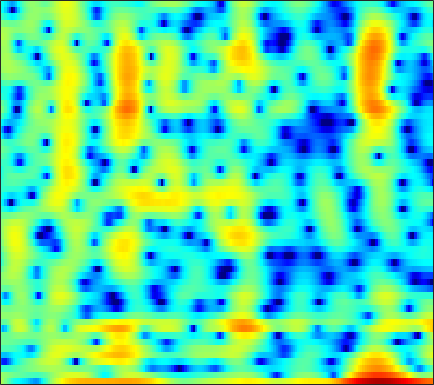

Values plotted in this chart, from the file beside it:
2.0538, 1.1226, -0.16132, -1.4503, -2.3664, -3.4591, -4.3488, -4.8601, -5.3622, -5.7449, -6.1304, -6.4773, -7.0884, -7.8987, -8.6078, -9.5162, -9.8717, -9.4139, -7.8728, -5.8579, -3.8733, -2.4974, -0.86318, 0.56303
1.007, 0.7286, 0.3741, 0.04339, -0.1845, -0.4634, -0.7166, -0.8938, -1.124, -1.353, -1.59, -1.777, -2.031, -2.284, -2.458, -2.637, -2.713, -2.671, -2.459, -2.069, -1.533, -1.065, -0.3929, 0.2915
-3.235, -3.288, -3.275, -3.158, -3.009, -2.743, -2.426, -2.17, -1.813, -1.458, -1.112, -0.8609, -0.5418, -0.2417, -0.02895, 0.2382, 0.4907, 0.6714, 0.8989, 1.112, 1.304, 1.433, 1.571, 1.665
-13.02, -14.69, -14.85, -12.52, -10.48, -8.149, -6.333, -5.23, -4.029, -3.069, -2.276, -1.758, -1.133, -0.5524, -0.1349, 0.4127, 0.951, 1.342, 1.832, 2.269, 2.639, 2.856, 3.054, 3.131
-7.524, -7.916, -7.995, -7.505, -6.931, -6.128, -5.463, -5.116, -4.903, -4.978, -5.327, -5.735, -6.307, -6.561, -6.283, -5.21, -3.647, -2.403, -0.8464, 0.5119, 1.641, 2.336, 3.076, 3.615
-2.101, -2.155, -2.224, -2.304, -2.389, -2.544, -2.798, -3.086, -3.652, -4.462, -5.601, -6.716, -8.554, -10.34, -10.73, -9.203, -6.636, -4.786, -2.684, -0.9899, 0.3717, 1.208, 2.11, 2.807
-0.754, -0.8017, -0.8698, -0.944, -1.004, -1.1, -1.229, -1.359, -1.585, -1.843, -2.114, -2.296, -2.469, -2.529, -2.478, -2.254, -1.851, -1.457, -0.8654, -0.2622, 0.3174, 0.7193, 1.194, 1.587
-0.7979, -0.9617, -1.011, -0.8716, -0.683, -0.3806, -0.09111, 0.06633, 0.192, 0.1983, 0.1078, -0.008321, -0.1946, -0.3859, -0.504, -0.5898, -0.5567, -0.4527, -0.2148, 0.09791, 0.4243, 0.6465, 0.8691, 0.9682
-5.977, -8.612, -7.367, -3.652, -1.481, 0.5837, 1.914, 2.578, 3.089, 3.203, 2.923, 2.455, 1.5, 0.1727, -1.021, -2.666, -3.666, -3.475, -2.204, -0.6071, 0.7291, 1.451, 2.012, 2.108
-0.8526, -1.394, -1.317, -0.4398, 0.4132, 1.477, 2.276, 2.651, 2.901, 2.818, 2.39, 1.813, 0.6557, -0.9994, -2.593, -5.076, -6.871, -6.497, -4.345, -2.127, -0.442, 0.4343, 1.144, 1.382
0.8099, 0.6257, 0.5072, 0.5305, 0.611, 0.7637, 0.9299, 1.01, 1.012, 0.8821, 0.6574, 0.4159, 0.007083, -0.474, -0.8407, -1.221, -1.413, -1.417, -1.218, -0.8644, -0.4727, -0.2067, 0.07772, 0.2491
-0.07305, -0.3445, -0.5456, -0.5696, -0.4988, -0.314, -0.0753, 0.0949, 0.2656, 0.3233, 0.2531, 0.1357, -0.09945, -0.3945, -0.6198, -0.8739, -1.029, -1.061, -0.9589, -0.7028, -0.3543, -0.05364, 0.3482, 0.6931
-3.369, -4.633, -5.552, -5.026, -3.963, -2.41, -1.122, -0.3905, 0.2867, 0.6605, 0.6775, 0.4707, -0.04827, -0.8249, -1.563, -2.692, -3.72, -4.142, -3.939, -2.943, -1.585, -0.5556, 0.6579, 1.633
-5.166, -7.792, -10.34, -8.237, -5.717, -2.975, -1.076, -0.1085, 0.6985, 1.036, 0.9691, 0.6496, -0.1717, -1.507, -2.938, -5.693, -10.13, -15.4, -14.16, -7.639, -3.694, -1.633, 0.3981, 1.853
-1.081, -1.281, -1.354, -1.161, -0.8555, -0.3822, 0.0775, 0.3583, 0.551, 0.5123, 0.2697, -0.04805, -0.657, -1.451, -2.089, -2.911, -3.563, -3.776, -3.584, -2.884, -1.853, -1.008, 0.05362, 0.9905
0.07958, 0.2826, 0.5202, 0.7403, 0.8959, 1.047, 1.09, 1.039, 0.8591, 0.5226, 0.008369, -0.4814, -1.232, -2.03, -2.614, -3.265, -3.633, -3.657, -3.345, -2.718, -1.9, -1.247, -0.3799, 0.4045
0.06157, 0.5595, 1.148, 1.614, 1.858, 2.06, 2.087, 1.968, 1.621, 1.051, 0.1771, -0.6822, -2.124, -3.979, -5.695, -8.264, -10.23, -10.13, -8.085, -5.668, -3.615, -2.349, -0.9588, 0.1262
-1.712, -0.6747, 0.4873, 1.399, 1.89, 2.328, 2.532, 2.513, 2.236, 1.684, 0.8359, -0.02845, -1.536, -3.509, -5.343, -8.226, -10.71, -10.62, -8.3, -5.783, -3.767, -2.562, -1.257, -0.2543
-3.666, -2.123, -0.4875, 0.751, 1.478, 2.173, 2.562, 2.69, 2.636, 2.313, 1.795, 1.268, 0.406, -0.5532, -1.281, -2.172, -2.808, -3.091, -3.164, -2.98, -2.658, -2.355, -1.957, -1.562
-2.94, -1.604, -0.0628, 1.166, 1.91, 2.669, 3.135, 3.311, 3.351, 3.167, 2.756, 2.341, 1.677, 0.902, 0.286, -0.5388, -1.313, -1.87, -2.538, -3.122, -3.641, -4.009, -4.48, -4.838
-1.602, -0.3507, 1.082, 2.271, 2.967, 3.637, 4.068, 4.2, 4.146, 3.859, 3.324, 2.783, 1.887, 0.8112, -0.07905, -1.333, -2.621, -3.533, -4.689, -5.766, -6.822, -7.717, -9.13, -11.13
-0.6575, 0.6073, 2.007, 3.121, 3.773, 4.356, 4.67, 4.731, 4.524, 4.022, 3.229, 2.413, 1.027, -0.7029, -2.243, -4.612, -7.193, -9.04, -10.93, -11.76, -11.93, -11.94, -12.12, -12.77
-0.0153, 1.142, 2.439, 3.427, 3.978, 4.504, 4.713, 4.695, 4.415, 3.809, 2.858, 1.88, 0.2004, -1.987, -4.078, -7.617, -12.71, -18.39, -29.05, -21.41, -17.66, -16.16, -14.68, -13
0.3061, 1.277, 2.34, 3.168, 3.618, 4.031, 4.217, 4.176, 3.939, 3.433, 2.65, 1.888, 0.555, -1.114, -2.579, -4.851, -7.377, -9.321, -11.86, -14.4, -17.82, -22.67, -30.12, -17.61
0.2009, 0.8295, 1.497, 2.038, 2.373, 2.65, 2.844, 2.889, 2.816, 2.603, 2.197, 1.797, 1.089, 0.2112, -0.5683, -1.701, -2.955, -3.966, -5.305, -6.674, -7.899, -8.495, -8.464, -7.364
-1.024, -0.8668, -0.7131, -0.6183, -0.5095, -0.3261, -0.08242, 0.1551, 0.408, 0.6097, 0.7108, 0.6703, 0.5615, 0.3337, 0.113, -0.2166, -0.5657, -0.8151, -1.13, -1.359, -1.458, -1.407, -1.194, -0.7589
-3.267, -3.818, -4.752, -5.761, -6.347, -6.255, -5.42, -4.562, -3.399, -2.511, -1.865, -1.536, -1.251, -1.049, -0.8901, -0.6765, -0.3786, -0.108, 0.2837, 0.7238, 1.177, 1.509, 1.949, 2.354
-4.837, -6.019, -8.586, -13.08, -20.3, -21.94, -12.4, -9.185, -6.71, -5.315, -4.711, -4.531, -4.643, -4.789, -4.734, -4.182, -3.135, -2.173, -0.8256, 0.4176, 1.509, 2.215, 3.023, 3.642
-4.048, -4.573, -5.553, -6.496, -7.109, -7.196, -6.815, -6.292, -5.798, -5.696, -6.235, -7.143, -9.365, -13.51, -18.93, -16.64, -9.764, -6.579, -3.524, -1.33, 0.3647, 1.397, 2.526, 3.417
-3.203, -3.188, -3.233, -3.322, -3.37, -3.449, -3.505, -3.606, -3.779, -4.214, -4.859, -5.645, -6.855, -8.208, -8.822, -8.467, -6.973, -5.62, -3.867, -2.347, -1.026, -0.1198, 0.9899, 2.038
-3.322, -2.894, -2.407, -2.109, -1.93, -1.851, -1.808, -1.861, -2.007, -2.234, -2.55, -2.787, -3.16, -3.466, -3.648, -3.768, -3.783, -3.754, -3.74, -3.686, -3.459, -3.017, -1.972, -0.5202
-4.22, -3.234, -2.334, -1.744, -1.518, -1.34, -1.344, -1.364, -1.456, -1.492, -1.54, -1.536, -1.572, -1.635, -1.75, -2.062, -2.625, -3.297, -4.738, -7.184, -11.45, -15.33, -10.65, -4.909
-4.329, -3.465, -2.802, -2.534, -2.627, -2.947, -3.55, -3.966, -4.373, -4.365, -3.912, -3.433, -2.743, -2.189, -1.903, -1.774, -1.953, -2.331, -3.13, -4.266, -5.349, -5.564, -4.395, -2.125
-3.047, -2.935, -3.047, -3.582, -4.273, -5.764, -8.047, -10.56, -14.95, -15.56, -10.92, -8.214, -5.591, -3.877, -2.981, -2.177, -1.705, -1.512, -1.364, -1.239, -0.9944, -0.6688, 0.022, 0.9454
-1.678, -1.918, -2.399, -3.152, -3.883, -5.233, -6.922, -8.462, -10.21, -10.32, -8.534, -6.883, -4.994, -3.56, -2.779, -2.061, -1.626, -1.423, -1.268, -1.098, -0.8176, -0.4717, 0.2014, 1.062
-0.7708, -1.105, -1.603, -2.097, -2.487, -2.953, -3.379, -3.614, -3.706, -3.543, -3.118, -2.683, -2.117, -1.652, -1.435, -1.364, -1.592, -1.962, -2.691, -3.553, -4.141, -4.029, -2.965, -1.234
-1.543, -2.132, -2.801, -3.184, -3.286, -3.135, -2.805, -2.45, -1.958, -1.429, -0.9473, -0.6342, -0.3139, -0.1701, -0.213, -0.5366, -1.264, -2.179, -4.08, -7.406, -14.5, -31.5, -10.25, -4.223
-5.36, -7.128, -9.421, -10.47, -9.741, -7.895, -5.955, -4.735, -3.382, -2.293, -1.424, -0.9166, -0.3998, -0.09118, -0.005828, -0.1081, -0.4639, -0.8937, -1.683, -2.551, -3.155, -3.109, -2.219, -0.6985
-7.723, -10.44, -15.31, -18.53, -15.63, -11.48, -8.649, -7.085, -5.414, -4.092, -2.975, -2.271, -1.485, -0.8766, -0.5357, -0.2268, -0.06877, -0.0253, -0.02753, -0.01206, 0.09976, 0.2925, 0.7211, 1.322
-4.821, -6.023, -7.41, -8.36, -8.651, -8.537, -8.078, -7.505, -6.569, -5.485, -4.322, -3.456, -2.372, -1.447, -0.8673, -0.2513, 0.1857, 0.4062, 0.6021, 0.7036, 0.7999, 0.8959, 1.113, 1.457
-1.743, -2.726, -4.094, -5.587, -6.715, -8.277, -9.702, -10.21, -9.772, -8.031, -5.946, -4.426, -2.691, -1.253, -0.4111, 0.4477, 0.9954, 1.207, 1.244, 1.004, 0.5588, 0.1614, -0.261, -0.274
0.2781, -0.663, -2.204, -4.111, -5.883, -9.134, -14.07, -21.14, -19.73, -11.61, -7.177, -4.846, -2.457, -0.6245, 0.4479, 1.466, 2.062, 2.222, 1.994, 1.224, -0.3155, -2.179, -6.277, -11.85
-0.9328, -1.584, -2.743, -4.17, -5.445, -7.28, -8.985, -9.839, -10, -8.909, -7.065, -5.548, -3.492, -1.726, -0.6021, 0.5388, 1.278, 1.562, 1.563, 1.118, 0.215, -0.7495, -2.155, -2.844
-3.552, -3.709, -4.261, -5.254, -6.342, -8.149, -10.48, -12.66, -15.1, -14.36, -10.96, -8.444, -5.655, -3.481, -2.224, -0.9052, 0.001464, 0.46, 0.8393, 0.9718, 0.9836, 0.9729, 1.038, 1.309
-4.734, -4.286, -4.186, -4.67, -5.381, -6.853, -9.047, -11.22, -13.99, -13.36, -9.979, -7.627, -5.094, -3.246, -2.188, -1.136, -0.4124, -0.04861, 0.2652, 0.4656, 0.6227, 0.7786, 1.083, 1.549
-3.099, -2.455, -2.017, -1.954, -2.095, -2.517, -3.087, -3.446, -3.742, -3.648, -3.167, -2.618, -1.895, -1.265, -0.9013, -0.6137, -0.5289, -0.6083, -0.9003, -1.298, -1.698, -1.856, -1.663, -0.923
-0.4039, 0.02656, 0.4227, 0.6354, 0.6704, 0.6026, 0.4707, 0.3476, 0.1881, 0.07049, -0.002403, -0.0448, -0.144, -0.2793, -0.4591, -0.8233, -1.405, -2.019, -3.167, -4.922, -7.566, -10.35, -12.8, -8.788
1.028, 1.287, 1.548, 1.674, 1.68, 1.605, 1.445, 1.257, 0.9673, 0.6264, 0.2279, -0.1404, -0.6564, -1.259, -1.76, -2.467, -3.248, -3.885, -4.849, -6.086, -7.653, -8.851, -9.261, -7.168
1.368, 1.594, 1.768, 1.768, 1.667, 1.433, 1.083, 0.7599, 0.2771, -0.2681, -0.909, -1.481, -2.359, -3.468, -4.404, -5.687, -6.668, -6.986, -6.78, -6.082, -5.198, -4.474, -3.361, -2.094
1.148, 1.487, 1.611, 1.419, 1.098, 0.4651, -0.3242, -0.9117, -1.592, -2.136, -2.633, -3.111, -4.049, -5.58, -7.305, -11.06, -18.32, -20.93, -12.23, -7.459, -4.468, -2.809, -1.036, 0.4131
0.9425, 1.301, 1.276, 0.6934, -0.1282, -1.8, -4.075, -5.978, -7.719, -7.275, -5.834, -4.958, -4.463, -4.652, -5.225, -6.351, -7.261, -7.164, -5.81, -3.843, -1.956, -0.7151, 0.7007, 1.881
1.485, 1.594, 1.327, 0.5123, -0.5136, -2.58, -5.745, -9.059, -13.28, -10.31, -6.593, -4.761, -3.232, -2.416, -2.133, -1.966, -1.87, -1.75, -1.459, -1.025, -0.4741, 0.01477, 0.7445, 1.515
2.081, 2.034, 1.75, 1.21, 0.6452, -0.2475, -1.201, -1.835, -2.315, -2.267, -1.802, -1.332, -0.7692, -0.4059, -0.2602, -0.2628, -0.4834, -0.7793, -1.326, -2.011, -2.68, -2.982, -2.806, -1.878
1.78, 1.704, 1.503, 1.225, 0.9867, 0.673, 0.4153, 0.2808, 0.2224, 0.2984, 0.4733, 0.6151, 0.7654, 0.8075, 0.7306, 0.4179, -0.1942, -0.9081, -2.334, -4.551, -8.232, -13.11, -18.64, -9.294
0.07151, -0.08196, -0.3536, -0.6486, -0.8323, -0.9876, -0.9696, -0.8206, -0.4951, -0.07689, 0.3462, 0.6162, 0.89, 1.028, 0.9984, 0.7692, 0.2926, -0.2522, -1.261, -2.598, -4.12, -5.066, -5.294, -4.016
-2.637, -3.062, -3.864, -4.842, -5.536, -6.056, -5.765, -5.043, -3.766, -2.471, -1.348, -0.6453, 0.06886, 0.5333, 0.731, 0.8132, 0.7075, 0.528, 0.2107, -0.1349, -0.3939, -0.4623, -0.307, 0.1482
-4.606, -5.389, -7.07, -9.831, -13.2, -21.76, -17.86, -12.11, -7.598, -4.729, -2.745, -1.635, -0.5613, 0.1372, 0.4731, 0.704, 0.7426, 0.6876, 0.5634, 0.4611, 0.4489, 0.536, 0.8108, 1.245
-4.306, -4.94, -6.098, -7.524, -8.62, -9.481, -8.845, -7.502, -5.379, -3.441, -1.867, -0.959, -0.06288, 0.4941, 0.6967, 0.7121, 0.4814, 0.184, -0.3121, -0.7737, -1.011, -0.933, -0.457, 0.3525
